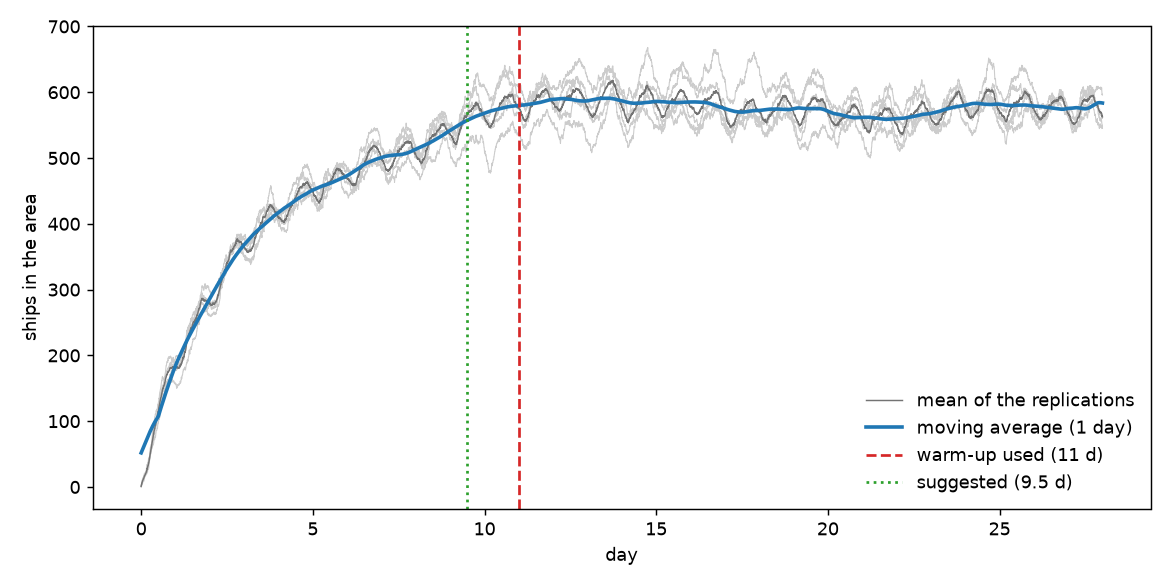

The table this chart was drawn from, first rows:
day, seed_401, seed_402, seed_403, seed_404, seed_405, mean, moving_average
0.0, 0, 0, 1, 2, 2, 1.0, 51.85
0.0035, 1, 0, 2, 2, 4, 1.8, 52.29
0.0069, 2, 0, 3, 3, 4, 2.4, 52.72
0.0104, 2, 1, 5, 3, 4, 3.0, 53.17
0.0139, 3, 3, 6, 4, 5, 4.2, 53.61
0.0174, 4, 6, 7, 5, 7, 5.8, 54.06
0.0208, 4, 6, 7, 5, 7, 5.8, 54.51
0.0243, 4, 6, 7, 5, 9, 6.2, 54.96
0.0278, 4, 7, 7, 5, 9, 6.4, 55.41
0.0312, 4, 8, 7, 7, 10, 7.2, 55.86
0.0347, 4, 9, 8, 9, 11, 8.2, 56.3
0.0382, 5, 9, 11, 10, 11, 9.2, 56.75
0.0417, 6, 9, 11, 10, 11, 9.4, 57.2
0.0451, 6, 9, 11, 10, 13, 9.8, 57.65
0.0486, 7, 9, 13, 11, 13, 10.6, 58.11
0.0521, 8, 9, 13, 11, 13, 10.8, 58.56
0.0556, 9, 9, 13, 12, 14, 11.4, 59.01
0.059, 9, 9, 13, 13, 14, 11.6, 59.46
0.0625, 11, 9, 14, 13, 14, 12.2, 59.91
0.066, 11, 9, 14, 13, 15, 12.4, 60.37
0.0694, 12, 9, 15, 13, 16, 13.0, 60.82
0.0729, 12, 9, 16, 13, 16, 13.2, 61.27
0.0764, 13, 9, 16, 13, 16, 13.4, 61.72
0.0799, 14, 9, 16, 14, 18, 14.2, 62.16
0.0833, 14, 9, 16, 15, 18, 14.4, 62.6
0.0868, 14, 12, 17, 15, 18, 15.2, 63.05
0.0903, 15, 12, 17, 15, 18, 15.4, 63.49
0.0938, 17, 12, 17, 15, 21, 16.4, 63.93
0.0972, 17, 13, 18, 15, 21, 16.8, 64.38
0.1007, 19, 14, 18, 15, 21, 17.4, 64.82
0.1042, 19, 15, 18, 16, 21, 17.8, 65.27
0.1076, 19, 16, 18, 16, 21, 18.0, 65.71
0.1111, 19, 16, 18, 16, 21, 18.0, 66.16
0.1146, 19, 16, 18, 17, 21, 18.2, 66.61
0.1181, 20, 17, 20, 17, 21, 19.0, 67.07
0.1215, 21, 17, 21, 17, 21, 19.4, 67.52
0.125, 21, 18, 21, 17, 21, 19.6, 67.96
0.1285, 22, 19, 21, 17, 22, 20.2, 68.41
0.1319, 22, 19, 21, 18, 22, 20.4, 68.85
0.1354, 23, 20, 21, 18, 22, 20.8, 69.3
0.1389, 24, 20, 22, 19, 22, 21.4, 69.73
0.1424, 24, 20, 22, 19, 21, 21.2, 70.17
0.1458, 25, 20, 23, 20, 23, 22.2, 70.6
0.1493, 26, 21, 23, 20, 23, 22.6, 71.03
0.1528, 28, 22, 23, 20, 24, 23.4, 71.46
0.1562, 30, 22, 24, 20, 25, 24.2, 71.89
0.1597, 30, 22, 24, 20, 25, 24.2, 72.32
0.1632, 30, 22, 24, 20, 26, 24.4, 72.75
0.1667, 32, 23, 24, 20, 28, 25.4, 73.17
0.1701, 34, 25, 25, 22, 29, 27.0, 73.59
0.1736, 34, 25, 27, 23, 32, 28.2, 74.01
0.1771, 33, 25, 27, 22, 32, 27.8, 74.42
0.1806, 34, 26, 27, 22, 33, 28.4, 74.84
0.184, 35, 27, 28, 22, 34, 29.2, 75.25
0.1875, 35, 28, 29, 24, 35, 30.2, 75.67
0.191, 36, 29, 29, 25, 35, 30.8, 76.08
0.1944, 36, 31, 30, 27, 35, 31.8, 76.5
0.1979, 37, 32, 30, 28, 36, 32.6, 76.92
0.2014, 37, 30, 31, 28, 37, 32.6, 77.34
0.2049, 38, 30, 31, 28, 38, 33.0, 77.76
... 8,004 more rows
